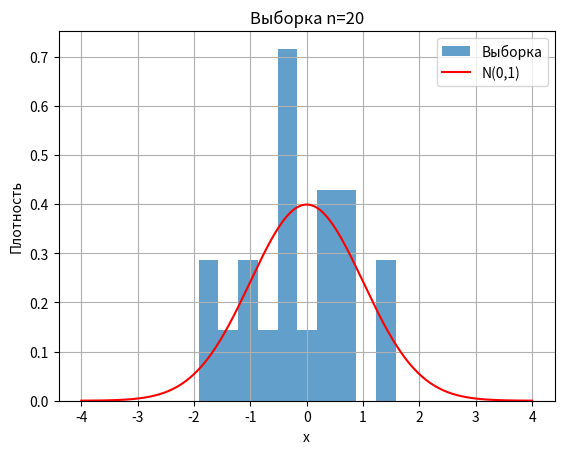
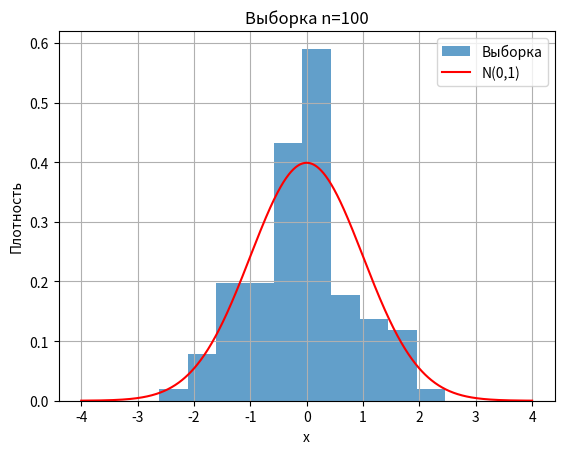
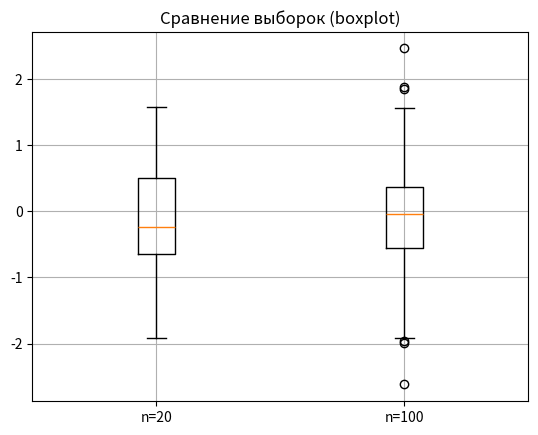

Here is the Python script that generated these plots, in order:
import numpy as np
import scipy.stats as stats
import matplotlib.pyplot as plt


# =======================================
# Функция для доверительных интервалов
# =======================================
def get_confidence_intervals(data, alpha=0.05):
    n = len(data)
    mean = np.mean(data)

    # Исправленное стандартное отклонение
    s = np.std(data, ddof=1)

    # --- 1. Доверительный интервал для математического ожидания ---
    t_quant = stats.t.ppf(1 - alpha / 2, n - 1)
    margin = t_quant * s / np.sqrt(n)
    ci_mean = (mean - margin, mean + margin)

    # --- 2. Доверительный интервал для дисперсии s^2 ---
    chi_low = stats.chi2.ppf(alpha / 2, n - 1)
    chi_high = stats.chi2.ppf(1 - alpha / 2, n - 1)

    ci_variance = (
        (n - 1) * s ** 2 / chi_high,
        (n - 1) * s ** 2 / chi_low
    )

    return ci_mean, ci_variance


# =======================================
# ЗАДАНИЕ 1: Генерация выборок
# =======================================
np.random.seed(42)

n1, n2 = 20, 100
sample1 = np.random.normal(0, 1, n1)
sample2 = np.random.normal(0, 1, n2)

# =======================================
# ЗАДАНИЕ 2: Построение доверительных интервалов
# =======================================
print("Доверительные интервалы:\n")

for sample in [sample1, sample2]:
    ci_m, ci_var = get_confidence_intervals(sample)

    print(f"Выборка n = {len(sample)}")
    print(f"  m ∈ ({ci_m[0]:.4f}, {ci_m[1]:.4f})")
    print(f"  s^2 ∈ ({ci_var[0]:.4f}, {ci_var[1]:.4f})")
    print()

# =======================================
# ЗАДАНИЕ 3: F-тест (критерий Фишера)
# =======================================
alpha = 0.05

# Исправленные дисперсии
s1_sq = np.var(sample1, ddof=1)
s2_sq = np.var(sample2, ddof=1)

# F-статистика (большая дисперсия в числителе)
if s1_sq > s2_sq:
    F_obs = s1_sq / s2_sq
    df1, df2 = n1 - 1, n2 - 1
else:
    F_obs = s2_sq / s1_sq
    df1, df2 = n2 - 1, n1 - 1

# Критическое значение для одностороннего теста
F_crit = stats.f.ppf(1 - alpha, df1, df2)

print("F-тест на равенство дисперсий:\n")
print(f"F_наблюдаемое = {F_obs:.4f}")
print(f"F_критическое = {F_crit:.4f}")

if F_obs > F_crit:
    print("Вывод: гипотеза о равенстве дисперсий отвергается")
else:
    print("Вывод: нет оснований отвергать гипотезу о равенстве дисперсий")


# =======================================
# Графики
# =======================================
def plot_sample(data, title):
    x = np.linspace(-4, 4, 1000)

    plt.figure()
    plt.hist(data, bins=10, density=True, alpha=0.7, label="Выборка")
    plt.plot(x, stats.norm.pdf(x, 0, 1), 'r-', label="N(0,1)")
    plt.title(title)
    plt.xlabel("x")
    plt.ylabel("Плотность")
    plt.legend()
    plt.grid()
    plt.show()


# Гистограммы выборок
plot_sample(sample1, "Выборка n=20")
plot_sample(sample2, "Выборка n=100")

# Boxplot для сравнения
plt.figure()
plt.boxplot([sample1, sample2], labels=["n=20", "n=100"])
plt.title("Сравнение выборок (boxplot)")
plt.grid()
plt.show()
